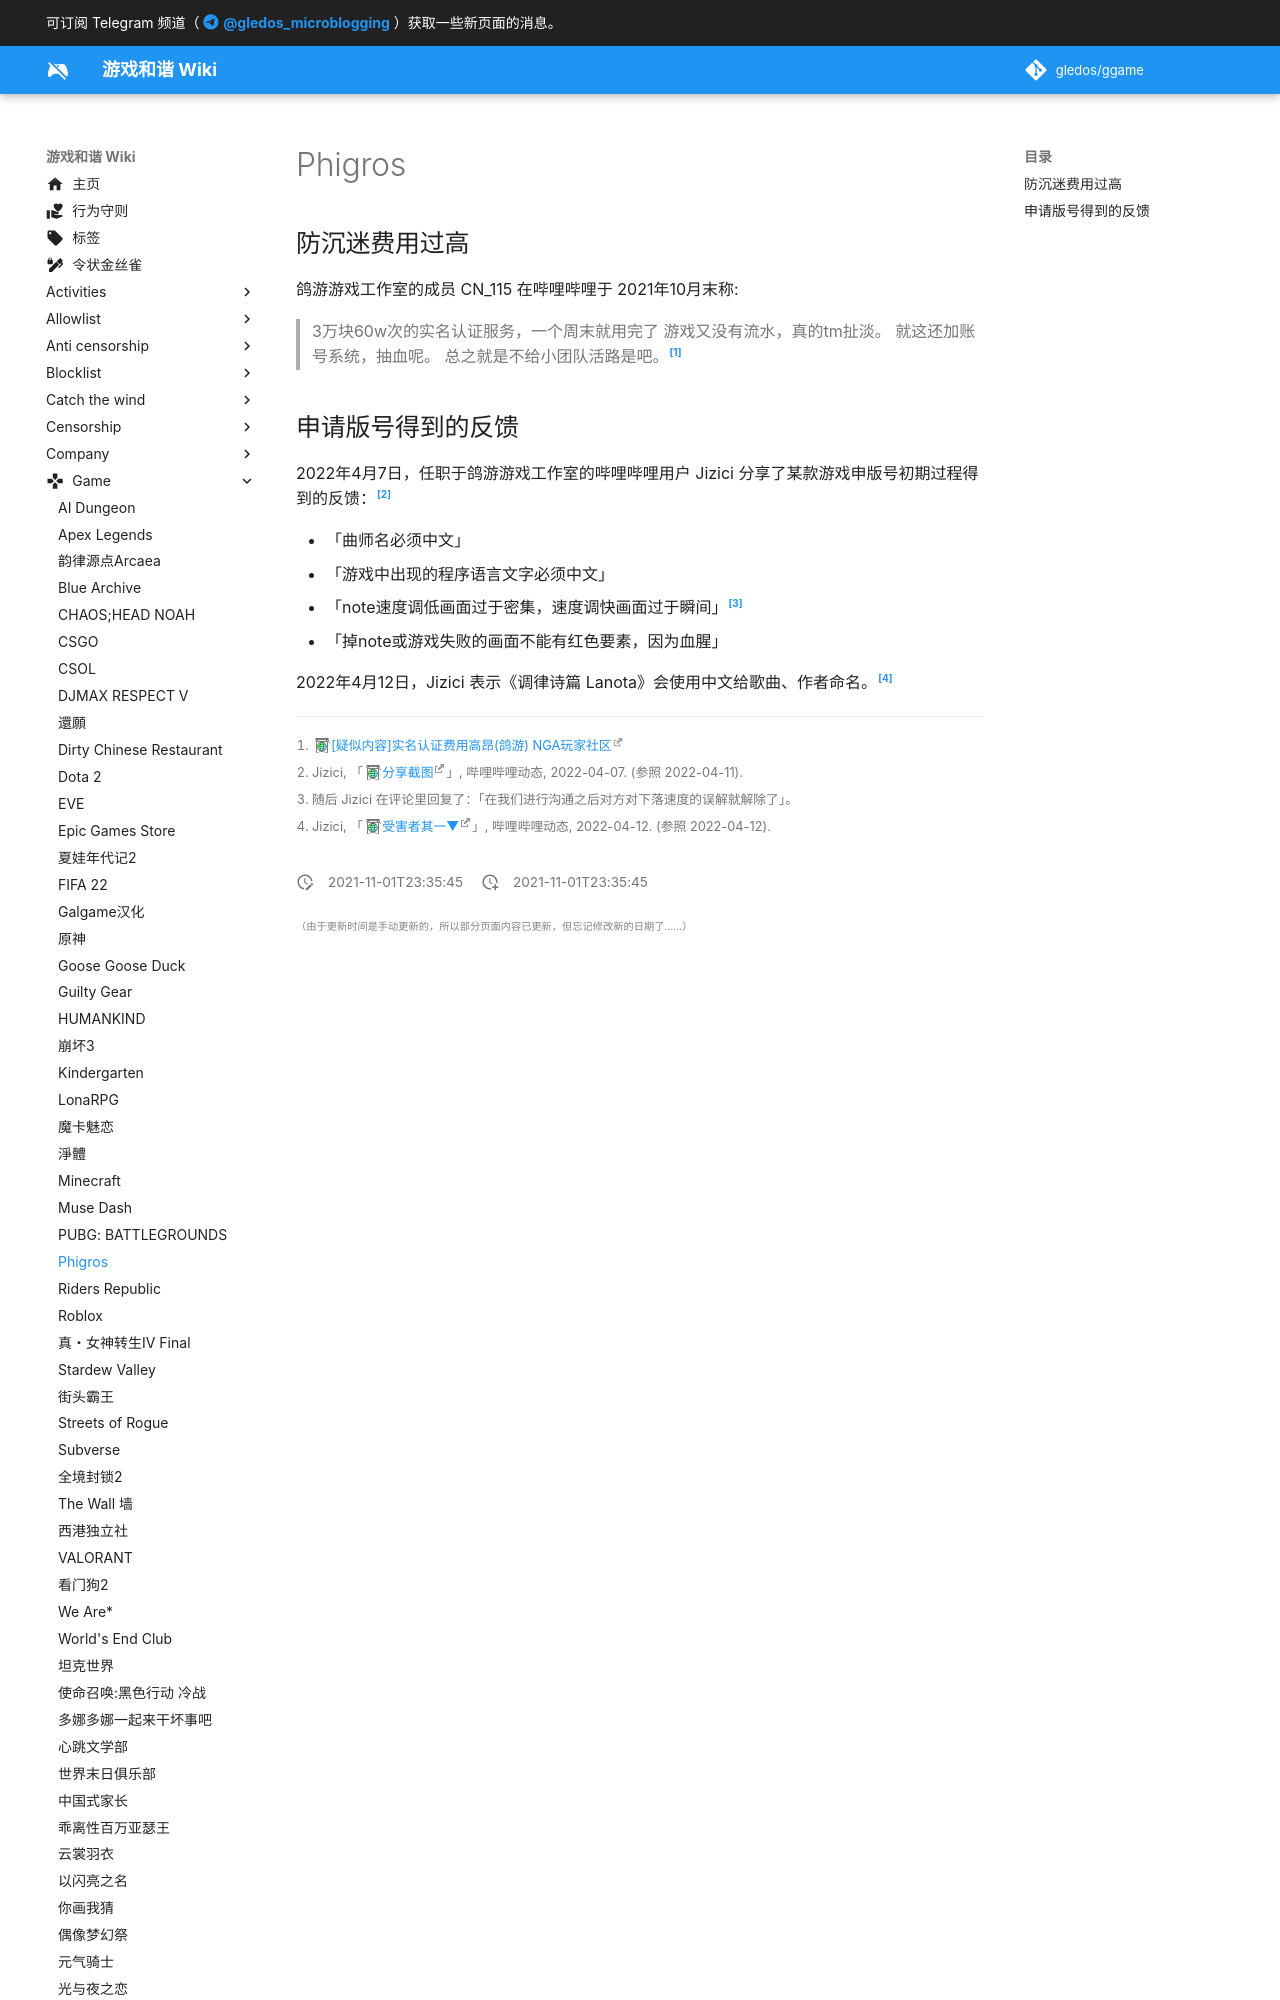

repository: gledos/ggame · page: game/Phigros.html · generator: mkdocs

---
title: Phigros
description:
published: true
date: "2021-11-01T23:35:45"
特殊标签标记: #无标签
editor: markdown
dateCreated: "2021-11-01T23:35:45"
---

## 防沉迷费用过高

鸽游游戏工作室的成员 CN_115 在哔哩哔哩于 2021年10月末称:

> 3万块60w次的实名认证服务，一个周末就用完了
> 游戏又没有流水，真的tm扯淡。
> 就这还加账号系统，抽血呢。
> 总之就是不给小团队活路是吧。[^UnRrP]

[^UnRrP]: [[疑似内容]实名认证费用高昂(鸽游) NGA玩家社区](https://archive.md/UnRrP "https://bbs.nga.cn/read.php?tid=29133722")
